Run: headless pygame with SDL's dummy video driver; simulated clock (each Clock.tick advances the game by its frame time, no real sleeping); random seed 0; keys injected as events and as key.get_pressed() state; no mouse input.
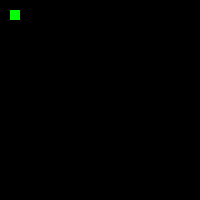
Frame 1 of 4 · flips 1–60 · no input
Frame 2 of 4 · flips 61–180 · tapped SPACE, RETURN · held RIGHT (→), D · screen unchanged from frame 1, image omitted
Frame 3 of 4 · flips 181–300 · held DOWN (↓), S · screen unchanged from frame 2, image omitted
Frame 4 of 4 · flips 301–420 · held LEFT (←), A, UP (↑), W · screen unchanged from frame 3, image omitted

The pygame program that drew these frames:

import pygame

COLORS = {
	"WHITE" : (255,255,255),
	"BLACK" : (0,0,0),
	"RED" 	: (255,0,0),
	"GREEN" : (0,255,0),
	"BLUE"	: (0,0,255)
}
class Game:
	def __init__(self):
		self.screen = Screen(200, 200, COLORS["BLACK"], "Maze Game")

	def start(self):
		pygame.init()
		run = True
		while run:
			pygame.time.delay(20)
			for event in pygame.event.get():
				if event.type == pygame.QUIT:
					run = False
			self.screen.window.fill((COLORS["BLACK"]))
			self.screen.draw_maze("hello")

class Screen:
	def __init__(self, width, height, color, caption):
		self.width = width
		self.height = height
		self.color = color
		self.caption = caption
		self.window = pygame.display.set_mode((self.width, self.height))
		pygame.display.set_caption(self.caption)
	def draw_maze(self, maze):
		pygame.draw.rect(self.window, COLORS["GREEN"], (10, 10, 10, 10))
		pygame.display.update()

class Maze:
	def __init__(self, screenWidth, screenHeight, cellSize):
		self.width = screenWidth / cellSize
		self.height = screenHeight / cellSize
		self.cells = [[Cell()]*self.width  for i in range(self.height)]

class Cell:
	def __init__(self):
		# Walls: Up , Right , Bottom , Left
		self.walls = {True , True , True , True}
	def remove_wall(self, wall):
		self.walls[wall] = False

if __name__ == "__main__":
	game = Game()
	game.start()

"""
pygame.init()

screenWidth = 500
screenHeight = 500

win = pygame.display.set_mode((screenWidth,screenHeight))

pygame.display.set_caption("Maze")

x = 10
y = 10
width = 50
height = 50
vel = 5

	

run = True
while run:
	pygame.time.delay(10)
	for event in pygame.event.get():
		if event.type == pygame.QUIT:
			run = False
	win.fill((0,0,0))
	pygame.draw.rect(win,(255,0,0),(x,y,width,height))	
	pygame.display.update()
	key = pygame.key.get_pressed()
	if key[pygame.K_LEFT]:
		x -= vel
	if key[pygame.K_RIGHT]:
		x += vel
	if key[pygame.K_DOWN]:
		y += vel
	if key[pygame.K_UP]:
		y -= vel
	if x+width >= screenWidth:
		x = screenWidth - width
	if x <= 0:
		x = 0
	if y+height >= screenHeight:
		y = screenHeight - height
	if y <= 0:
		y = 0
"""
pygame.quit()
